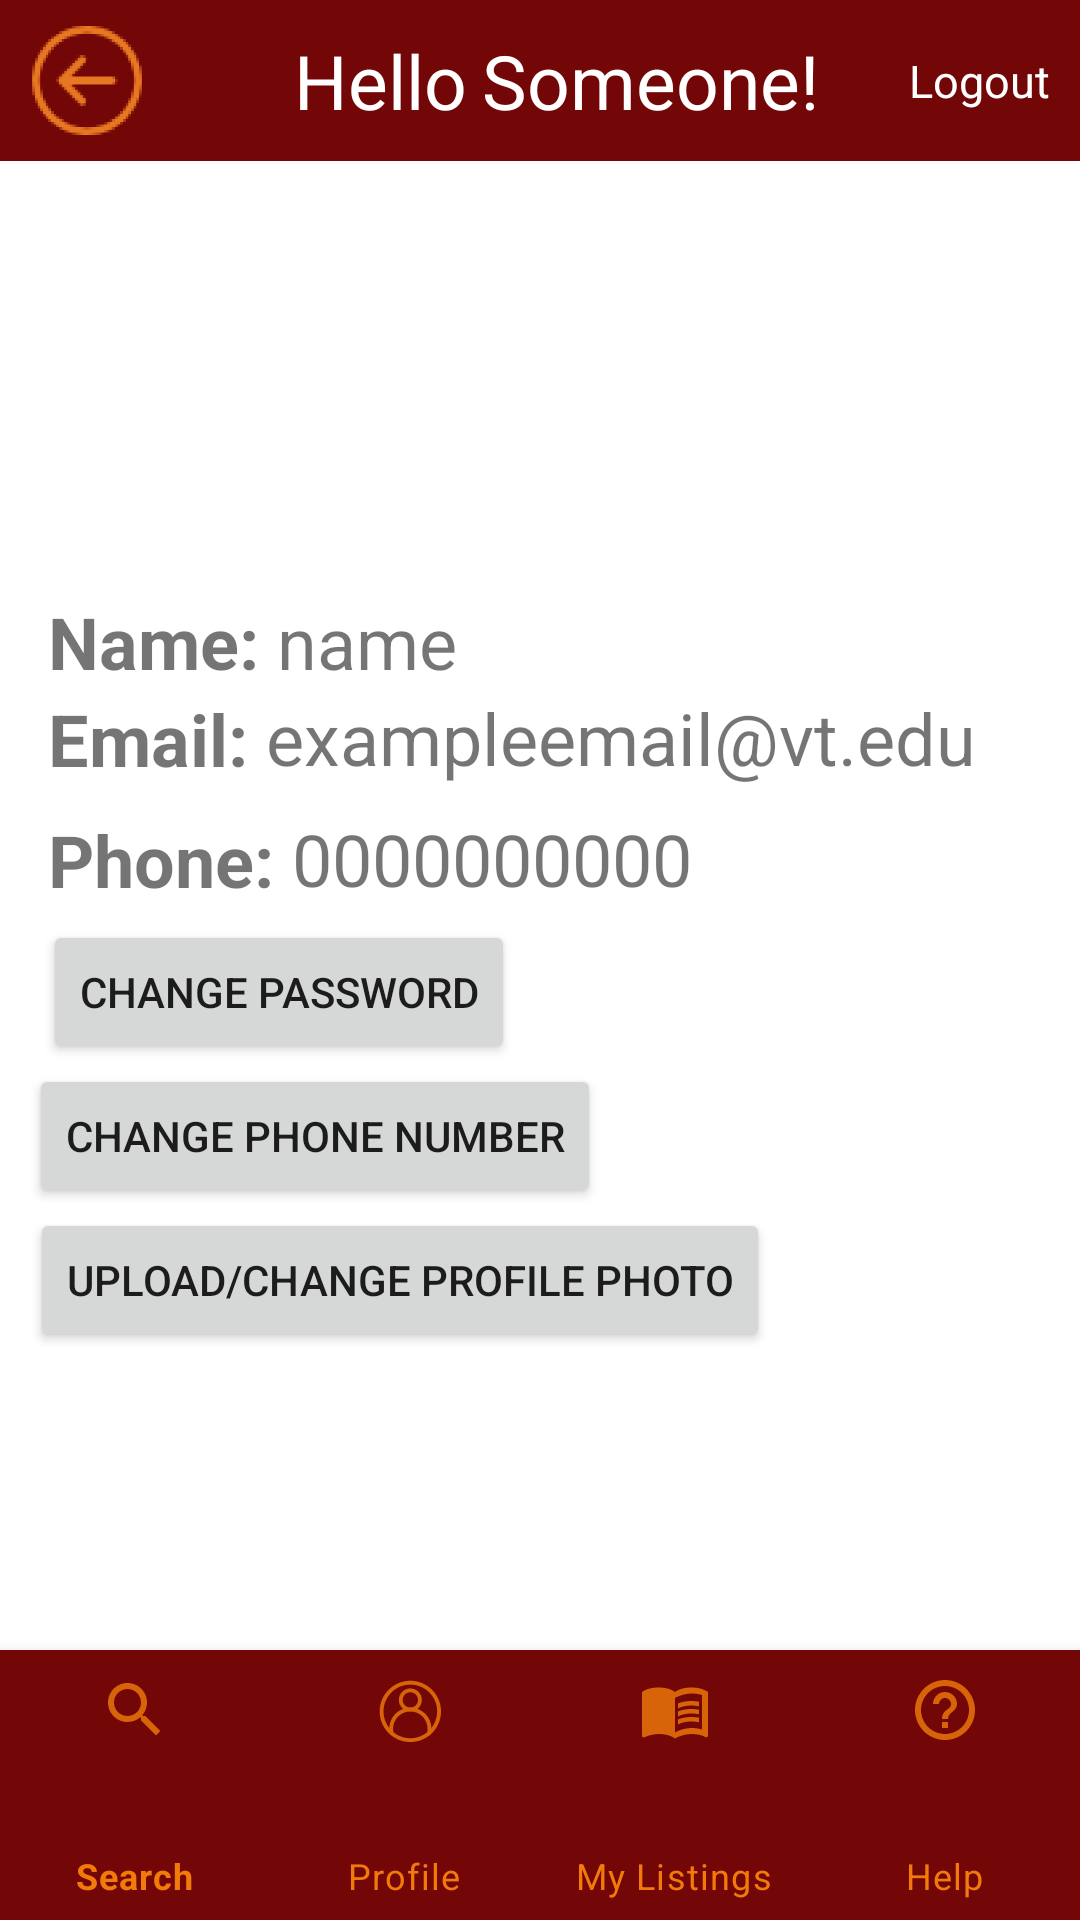

Layout XML and referenced resources for this Android screen:
<!-- AndroidManifest.xml: application theme Theme.TextbookBuddies.NoActionBar -->
<!-- res/layout/activity_profile.xml -->
<?xml version="1.0" encoding="utf-8"?>
<androidx.constraintlayout.widget.ConstraintLayout xmlns:android="http://schemas.android.com/apk/res/android"
    xmlns:app="http://schemas.android.com/apk/res-auto"
    xmlns:tools="http://schemas.android.com/tools"
    android:layout_width="match_parent"
    android:layout_height="match_parent"
    tools:context=".Profile">












    <ScrollView
        android:id="@+id/scroll_view_play"
        android:layout_width="match_parent"
        android:layout_height="wrap_content"
        android:fillViewport="true"
        app:layout_constraintEnd_toEndOf="parent"
        app:layout_constraintStart_toStartOf="parent"
        app:layout_constraintTop_toBottomOf="@+id/toolbar">


        <androidx.constraintlayout.widget.ConstraintLayout
            android:layout_width="match_parent"
            android:layout_height="match_parent">

            <LinearLayout
                android:id="@+id/ll_name_plate"
                android:layout_width="match_parent"
                android:layout_height="wrap_content"
                android:orientation="vertical"
                app:layout_constraintTop_toBottomOf="@+id/toolbar">

                <LinearLayout
                    android:layout_width="match_parent"
                    android:layout_height="wrap_content"
                    android:background="@color/maroon"
                    android:orientation="horizontal"
                    app:layout_constraintStart_toStartOf="parent"
                    app:layout_constraintTop_toTopOf="parent">

                    <ImageView
                        android:id="@+id/iv_btn_back"
                        android:layout_width="90dp"
                        android:layout_height="match_parent"
                        android:layout_marginEnd="40dp"
                        android:layout_weight="1"
                        app:srcCompat="@mipmap/ic_btn_back_foreground" />

                    <TextView
                        android:layout_width="wrap_content"
                        android:layout_height="wrap_content"
                        android:layout_marginTop="10dp"
                        android:layout_marginBottom="10dp"
                        android:text="@string/hello"
                        android:textColor="@color/white"
                        android:textSize="25sp" />

                    <TextView
                        android:id="@+id/tv_username_top"
                        android:layout_width="wrap_content"
                        android:layout_height="wrap_content"
                        android:layout_marginStart="5dp"
                        android:layout_marginTop="10dp"
                        android:layout_marginEnd="10dp"
                        android:layout_marginBottom="10dp"
                        android:text="@string/someone"
                        android:textColor="@color/white"
                        android:textSize="25sp"></TextView>

                    <LinearLayout
                        android:id="@+id/ll_logout"
                        android:layout_width="wrap_content"
                        android:layout_height="match_parent">

                        <TextView
                            android:id="@+id/tv_logout"
                            android:layout_width="wrap_content"
                            android:layout_height="wrap_content"
                            android:layout_gravity="center"
                            android:layout_marginStart="20dp"
                            android:layout_marginEnd="10dp"
                            android:text="@string/logout"
                            android:textColor="@color/white"
                            android:textSize="15sp"></TextView>
                    </LinearLayout>
                </LinearLayout>
            </LinearLayout>


            <TextView
                android:id="@+id/phoneNumberProfile"
                android:layout_width="wrap_content"
                android:layout_height="wrap_content"
                android:layout_marginStart="16dp"
                android:layout_marginTop="8dp"
                android:text="Phone: "
                android:textSize="24sp"
                android:textStyle="bold"
                app:layout_constraintStart_toStartOf="parent"
                app:layout_constraintTop_toBottomOf="@+id/emailTextProfile" />

            <TextView
                android:id="@+id/phoneNumberTextProfile"
                android:layout_width="149dp"
                android:layout_height="33dp"
                android:layout_marginTop="8dp"
                android:text="0000000000"
                android:textSize="24sp"
                app:layout_constraintStart_toEndOf="@+id/phoneNumberProfile"
                app:layout_constraintTop_toBottomOf="@+id/emailEditTextProfile" />

            <TextView
                android:id="@+id/emailEditTextProfile"
                android:layout_width="wrap_content"
                android:layout_height="wrap_content"
                android:text="exampleemail@vt.edu"
                android:textSize="24sp"
                app:layout_constraintEnd_toEndOf="parent"
                app:layout_constraintHorizontal_bias="0.0"
                app:layout_constraintStart_toEndOf="@+id/emailTextProfile"
                app:layout_constraintTop_toBottomOf="@+id/fullNameProfile" />

            <ImageView
                android:id="@+id/profilePic"
                android:layout_width="171dp"
                android:layout_height="128dp"
                android:layout_marginTop="4dp"
                app:layout_constraintEnd_toEndOf="parent"
                app:layout_constraintStart_toStartOf="parent"
                app:layout_constraintTop_toBottomOf="@+id/ll_name_plate"
                tools:srcCompat="@tools:sample/avatars" />

            <TextView
                android:id="@+id/nameProfile"
                android:layout_width="wrap_content"
                android:layout_height="wrap_content"
                android:layout_marginStart="16dp"
                android:layout_marginTop="12dp"
                android:text="Name: "
                android:textSize="24sp"
                android:textStyle="bold"
                app:layout_constraintStart_toStartOf="parent"
                app:layout_constraintTop_toBottomOf="@+id/profilePic" />

            <TextView
                android:id="@+id/emailTextProfile"
                android:layout_width="wrap_content"
                android:layout_height="wrap_content"
                android:layout_marginStart="16dp"
                android:text="Email: "
                android:textSize="24sp"
                android:textStyle="bold"
                app:layout_constraintStart_toStartOf="parent"
                app:layout_constraintTop_toBottomOf="@+id/nameProfile" />

            <TextView
                android:id="@+id/fullNameProfile"
                android:layout_width="220dp"
                android:layout_height="32dp"
                android:layout_marginTop="12dp"
                android:text="name"
                android:textSize="24sp"
                app:layout_constraintEnd_toEndOf="parent"
                app:layout_constraintHorizontal_bias="0.0"
                app:layout_constraintStart_toEndOf="@+id/nameProfile"
                app:layout_constraintTop_toBottomOf="@+id/profilePic" />

            <Button
                android:id="@+id/editPassword"
                android:layout_width="wrap_content"
                android:layout_height="wrap_content"
                android:layout_marginTop="4dp"
                android:text="@string/change_password_"
                app:layout_constraintEnd_toEndOf="parent"
                app:layout_constraintHorizontal_bias="0.07"
                app:layout_constraintStart_toStartOf="parent"
                app:layout_constraintTop_toBottomOf="@+id/phoneNumberProfile" />

            <Button
                android:id="@+id/changeProfilePhoto"
                android:layout_width="wrap_content"
                android:layout_height="wrap_content"
                android:text="@string/upload_change_profile_photo"
                app:layout_constraintEnd_toEndOf="parent"
                app:layout_constraintHorizontal_bias="0.088"
                app:layout_constraintStart_toStartOf="parent"
                app:layout_constraintTop_toBottomOf="@+id/edit_phone_number" />

            <Button
                android:id="@+id/edit_phone_number"
                android:layout_width="wrap_content"
                android:layout_height="wrap_content"
                android:text="@string/change_phone_number"
                app:layout_constraintEnd_toEndOf="parent"
                app:layout_constraintHorizontal_bias="0.057"
                app:layout_constraintStart_toStartOf="parent"
                app:layout_constraintTop_toBottomOf="@+id/editPassword" />


        </androidx.constraintlayout.widget.ConstraintLayout>

    </ScrollView>

    <com.google.android.material.bottomnavigation.BottomNavigationView
        android:id="@+id/bottomNavView_Bar"
        android:layout_width="match_parent"
        android:layout_height="90dp"
        android:background="@color/maroon"
        android:visibility="visible"
        app:itemIconTint="?android:attr/colorActivatedHighlight"
        app:itemTextColor="?android:attr/colorActivatedHighlight"
        app:labelVisibilityMode="labeled"
        app:layout_constraintBottom_toBottomOf="parent"
        app:layout_constraintEnd_toEndOf="parent"
        app:layout_constraintHorizontal_bias="0.555"
        app:layout_constraintStart_toStartOf="parent"
        app:menu="@menu/bottom_navigation_menu" />

</androidx.constraintlayout.widget.ConstraintLayout>
<!-- resources referenced by this layout -->
<resources>
  <color name="maroon">#730606</color>
  <color name="white">#FFFFFFFF</color>
  <!-- mipmap ic_btn_back_foreground: png bitmap (mipmap-hdpi, 5939 bytes) -->
  <string name="app_name">TextbookBuddies :)</string>
  <string name="change_password_">Change Password</string>
  <string name="change_phone_number">Change Phone Number</string>
  <string name="hello">Hello</string>
  <string name="logout">Logout</string>
  <string name="someone">Someone!</string>
  <string name="upload_change_profile_photo">Upload/Change Profile photo</string>
  <style name="Theme.TextbookBuddies.NoActionBar" parent="Theme.MaterialComponents.DayNight.NoActionBar">
          
          <item name="colorPrimary">@color/maroon</item>
          <item name="colorPrimaryVariant">@color/maroon</item>
          <item name="colorOnPrimary">@color/white</item>
          <item name="android:actionMenuTextColor">@color/white</item>
  
          
          <item name="colorSecondary">@color/grey</item>
          <item name="colorSecondaryVariant">@color/black</item>
          <item name="colorOnSecondary">@color/black</item>
  
          
          <item name="android:statusBarColor" tools:targetApi="l">?attr/colorPrimaryVariant</item>
          
      </style>
  <color name="grey">#C4C4C4</color>
  <color name="black">#FF000000</color>
</resources>
